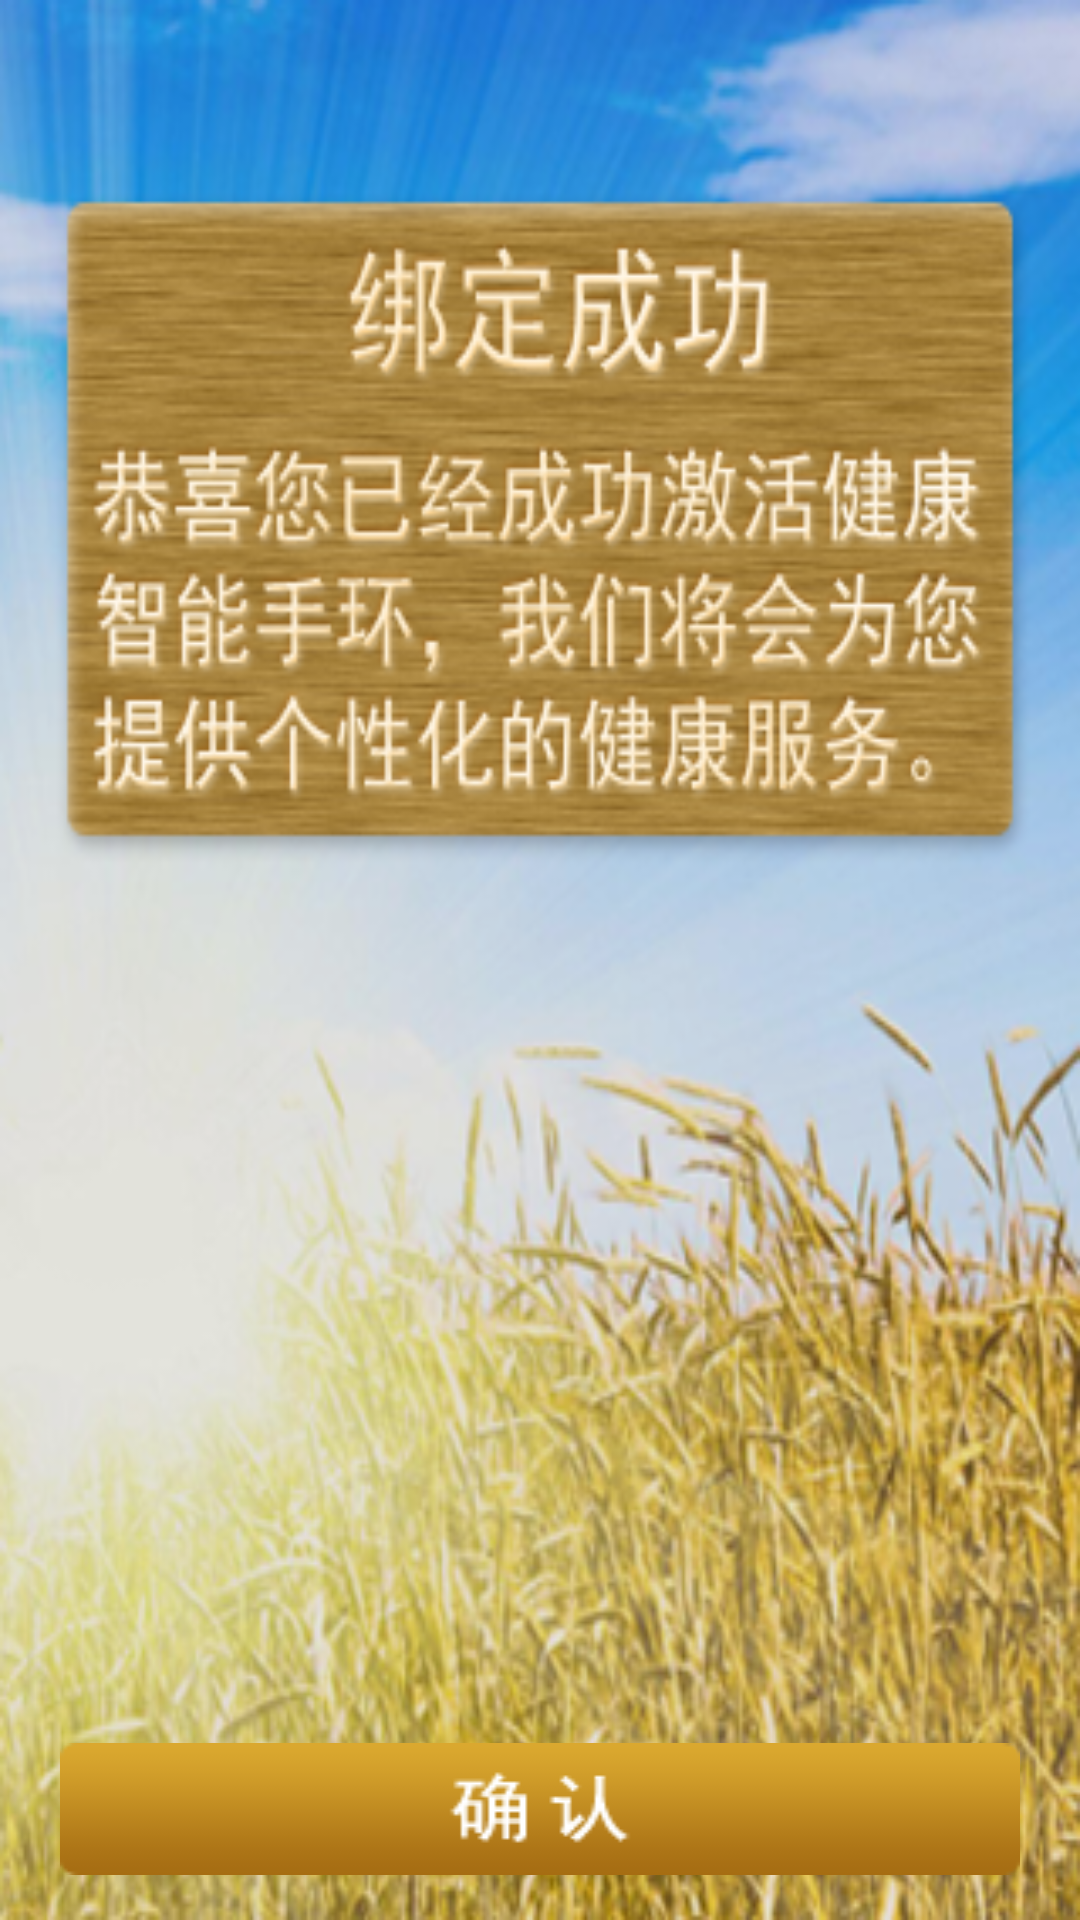

Android layout source for this screen:
<!-- AndroidManifest.xml: application theme AppTheme -->
<!-- res/layout/bracelet_bound.xml -->
<?xml version="1.0" encoding="utf-8"?>
<RelativeLayout xmlns:android="http://schemas.android.com/apk/res/android"
    android:layout_width="match_parent"
    android:layout_height="match_parent"
    android:orientation="vertical"
    android:background="@drawable/boundbg" >
    <TextView
        android:id="@+id/tvImmediExperi"
        android:layout_width="fill_parent"
        android:layout_height="wrap_content"
        android:layout_marginLeft="20dp"
        android:layout_marginRight="20dp"
        android:layout_alignParentBottom="true"
        android:background="@drawable/boundsure"
        android:layout_marginBottom="15sp"/>
</RelativeLayout>
<!-- resources referenced by this layout -->
<resources>
  <!-- drawable boundbg: png bitmap (drawable-mdpi, 238140 bytes) -->
  <!-- drawable boundsure: png bitmap (drawable-mdpi, 2078 bytes) -->
  <style name="AppTheme" parent="AppBaseTheme">
          
      </style>
  <style name="AppBaseTheme" parent="android:Theme.Light">
          
      </style>
</resources>
